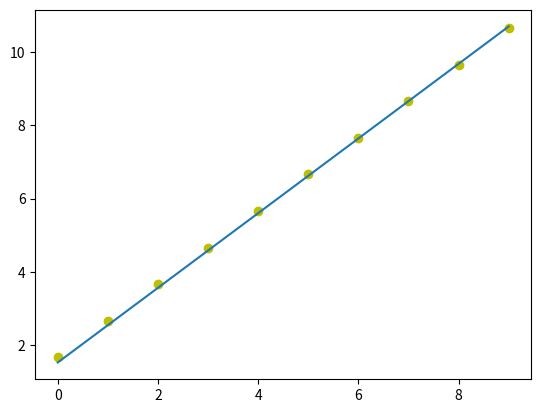

The script that saved this image:
# -*- coding: utf-8 -*-
"""
Created on Sat Sep 24 12:03:40 2022

[redacted]
"""
import numpy as np 
import matplotlib.pyplot as plt


step_max = 10000
E = 10**-5

def rgl_gradiente(a,b,eta):
    
    eta= eta
    x = np.arange(0,10)
    y = x+3*np.random.uniform(0,1)
    step = 0 
    E_a= np.average((a*x+b-y)*x)
    E_b= np.average(a*x+b-y)
    while True:
        step += 1
        error = 0
        gradiente = np.array(E_a,E_b)
        a,b =[a,b]-eta* gradiente
        E_a= np.average((a*x+b-y)*x)
        E_b= (np.average(a*x+b-y))        
        error += (E_a-E_b)**2
        if (E > error or step == step_max):
            plt.plot(x,y, 'yo',(a*x+b))
            return a,b,eta,error,step
                
            
print(rgl_gradiente(1,1.5,0.0025))       

